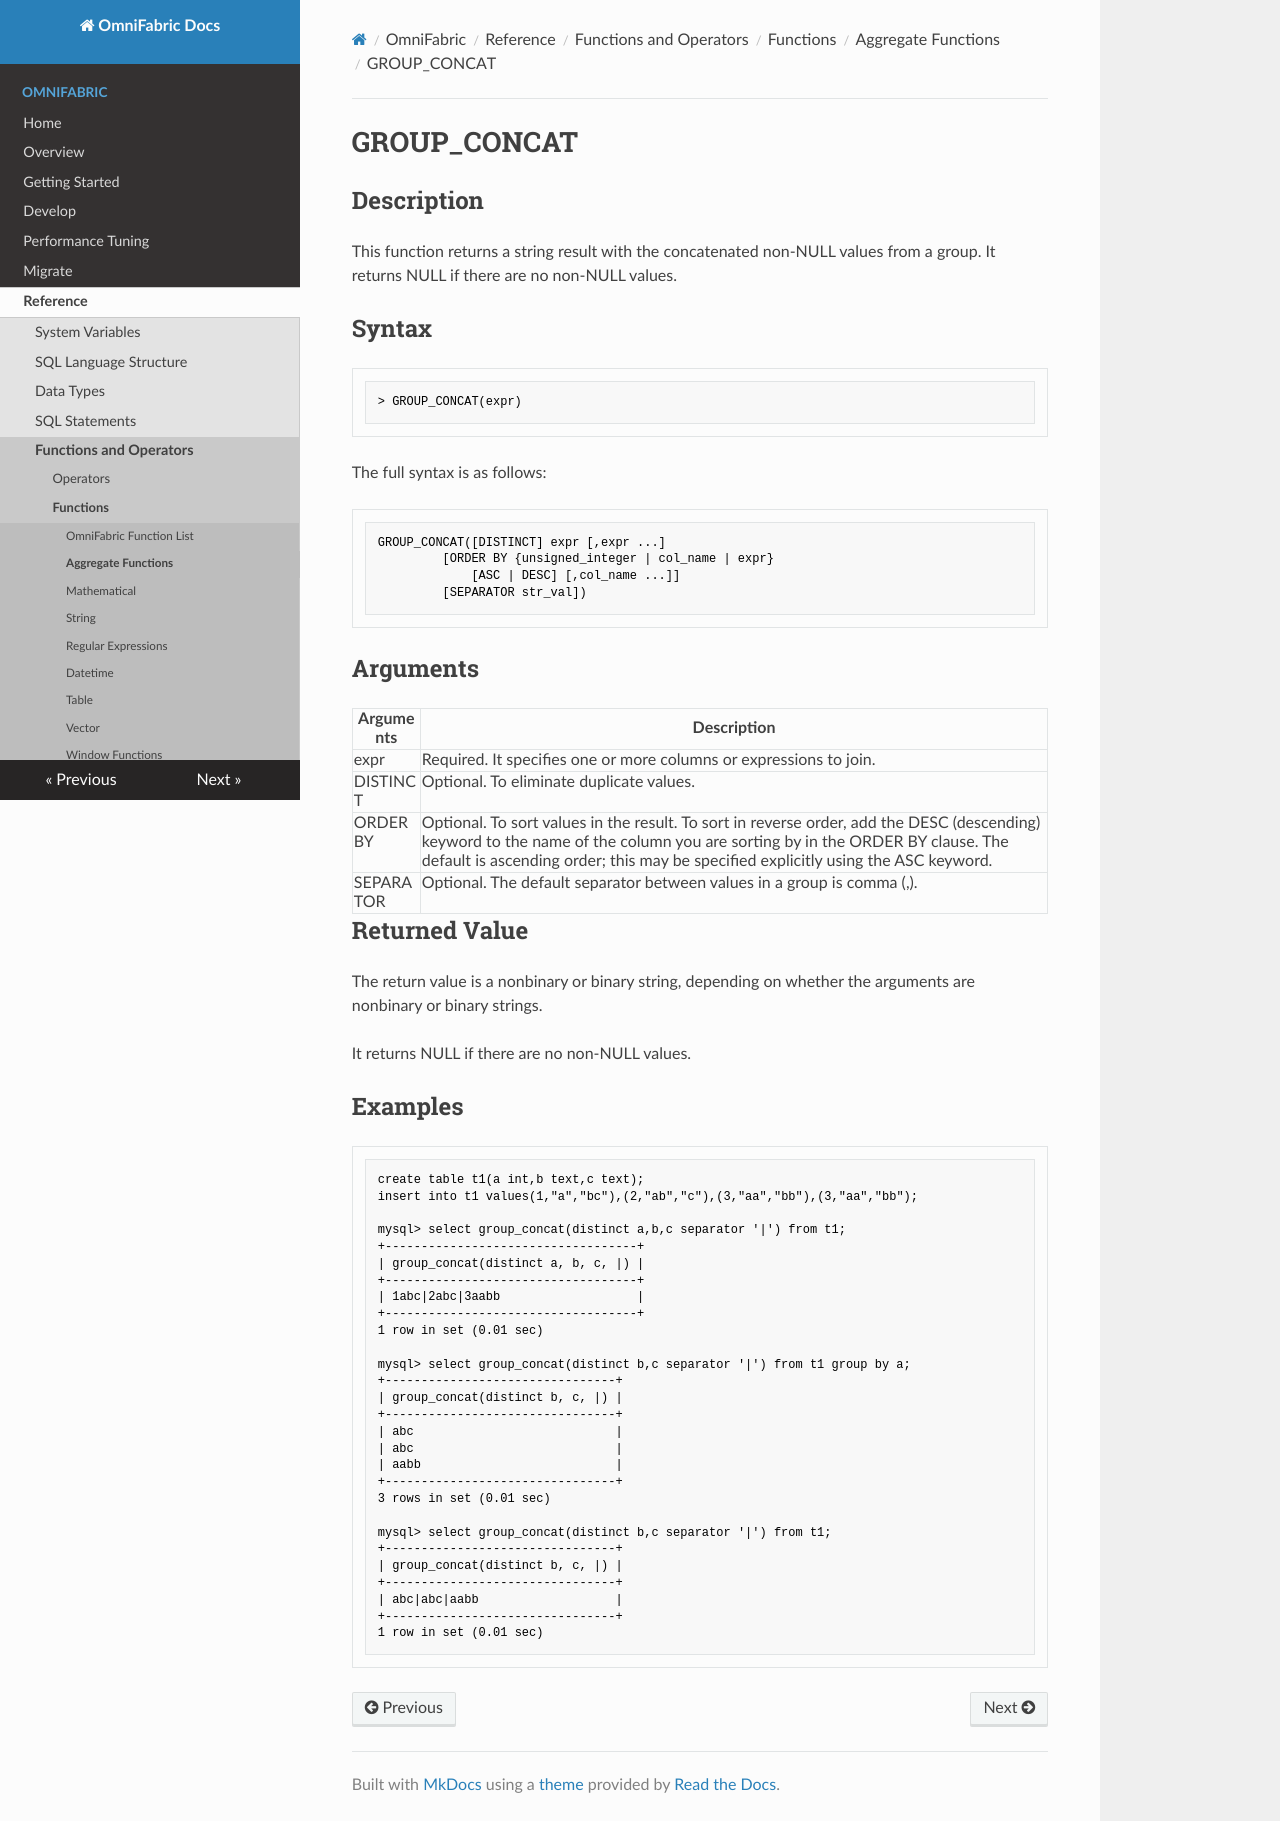

repository: cloudsigma/omnifabric-docs · page: OmniFabric/Reference/Functions-and-Operators/Aggregate-Functions/group-concat/index.html · generator: mkdocs

# **GROUP_CONCAT**

## **Description**

This function returns a string result with the concatenated non-NULL values from a group. It returns NULL if there are no non-NULL values.

## **Syntax**

```
> GROUP_CONCAT(expr)
```

The full syntax is as follows:

```
GROUP_CONCAT([DISTINCT] expr [,expr ...]
         [ORDER BY {unsigned_integer | col_name | expr}
             [ASC | DESC] [,col_name ...]]
         [SEPARATOR str_val])
```

## **Arguments**

|  Arguments   | Description  |
|  ----  | ----  |
| expr  | Required. It specifies one or more columns or expressions to join. |
| DISTINCT |Optional. To eliminate duplicate values.|
| ORDER BY | Optional. To sort values in the result. To sort in reverse order, add the DESC (descending) keyword to the name of the column you are sorting by in the ORDER BY clause. The default is ascending order; this may be specified explicitly using the ASC keyword. |
| SEPARATOR | Optional.  The default separator between values in a group is comma (,).|

## **Returned Value**

The return value is a nonbinary or binary string, depending on whether the arguments are nonbinary or binary strings.

It returns NULL if there are no non-NULL values.

## **Examples**

```sql
create table t1(a int,b text,c text);
insert into t1 values(1,"a","bc"),(2,"ab","c"),(3,"aa","bb"),(3,"aa","bb");

mysql> select group_concat(distinct a,b,c separator '|') from t1;
+-----------------------------------+
| group_concat(distinct a, b, c, |) |
+-----------------------------------+
| 1abc|2abc|3aabb                   |
+-----------------------------------+
1 row in set (0.01 sec)

mysql> select group_concat(distinct b,c separator '|') from t1 group by a;
+--------------------------------+
| group_concat(distinct b, c, |) |
+--------------------------------+
| abc                            |
| abc                            |
| aabb                           |
+--------------------------------+
3 rows in set (0.01 sec)

mysql> select group_concat(distinct b,c separator '|') from t1;
+--------------------------------+
| group_concat(distinct b, c, |) |
+--------------------------------+
| abc|abc|aabb                   |
+--------------------------------+
1 row in set (0.01 sec)
```
